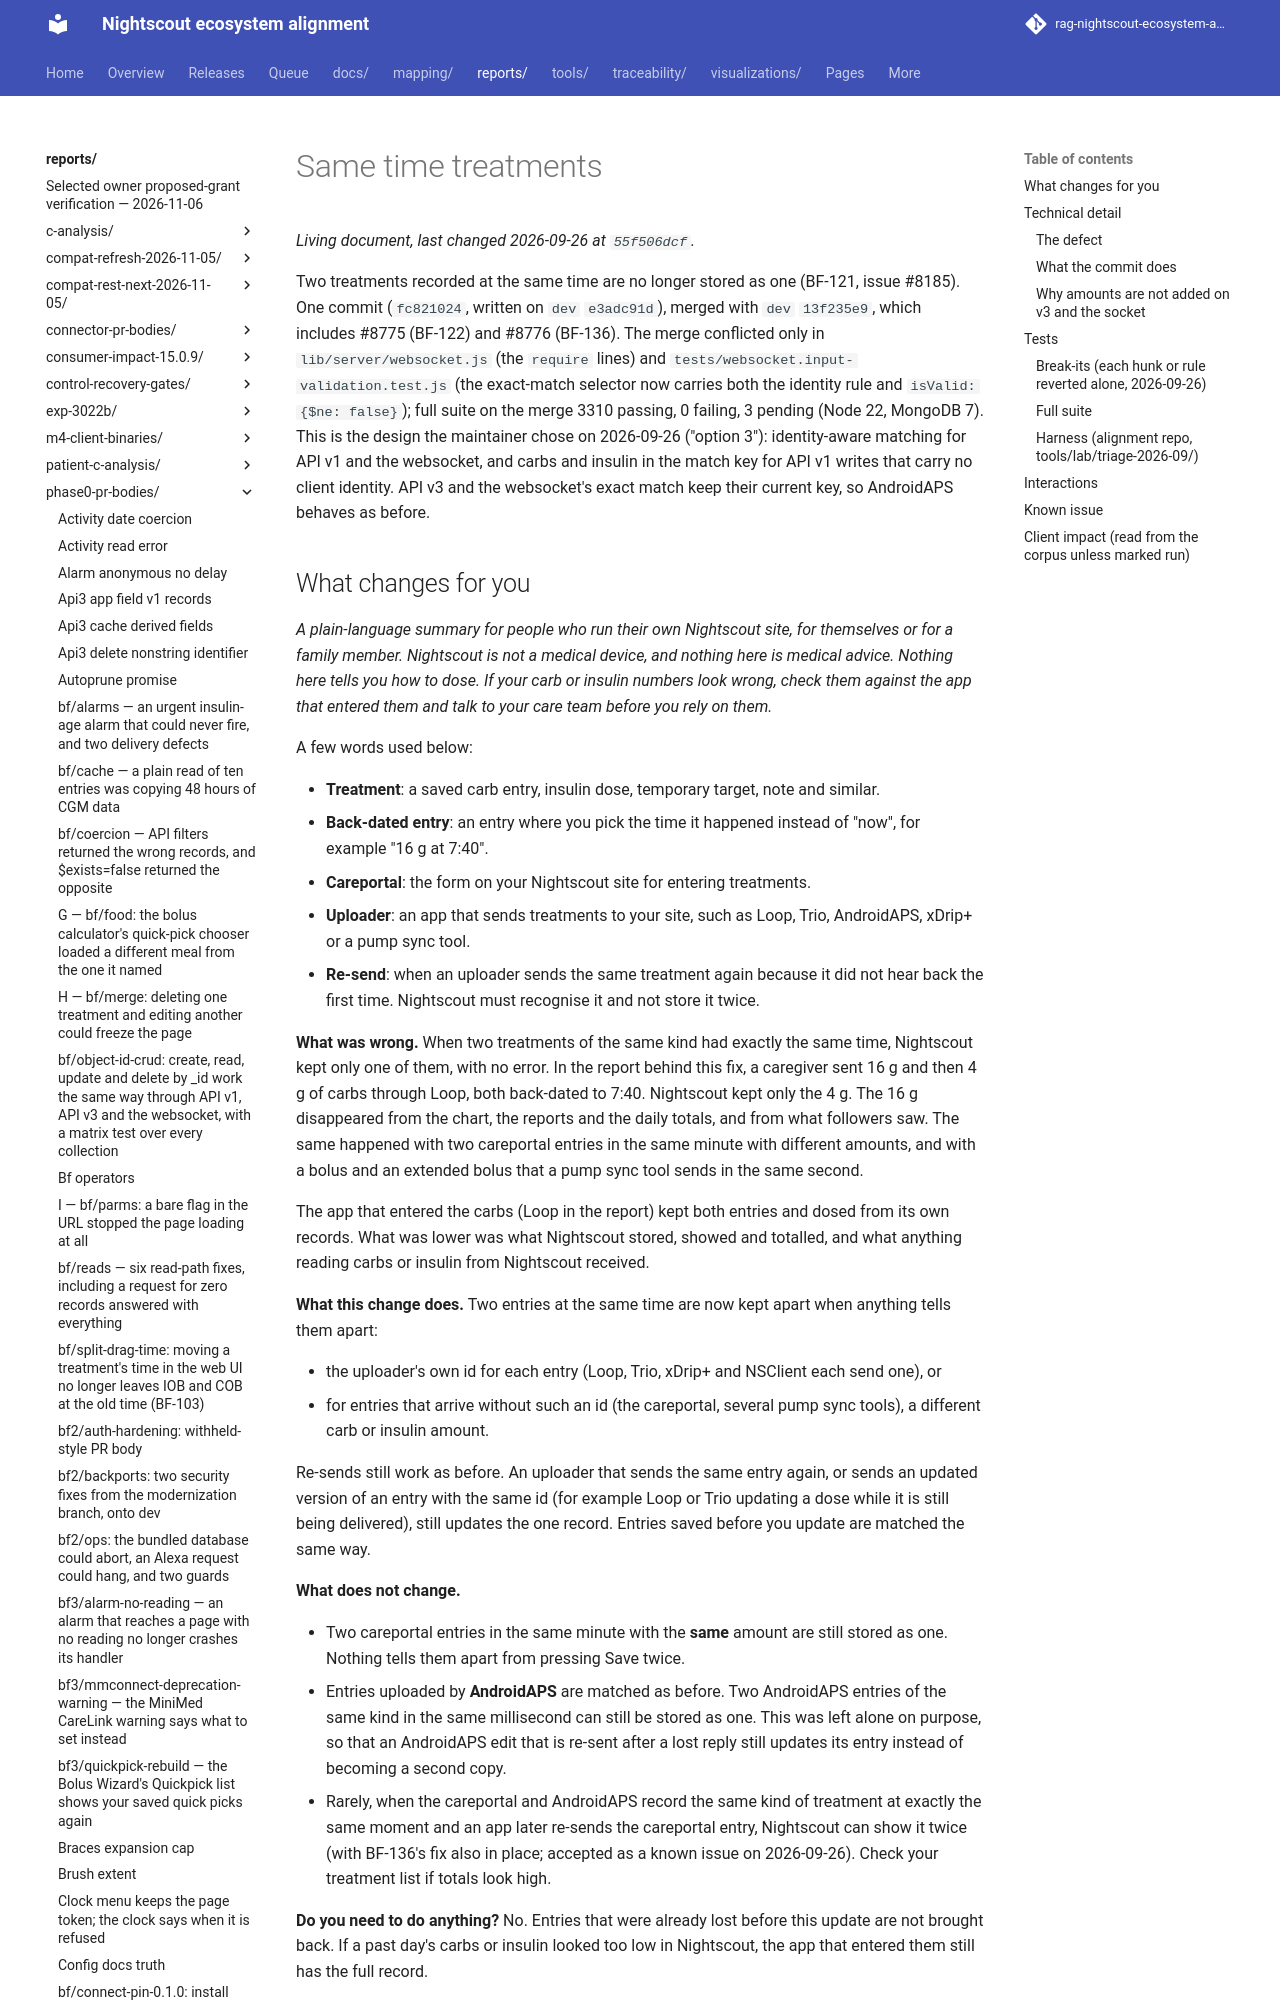

repository: bewest/rag-nightscout-ecosystem-alignment · page: reports/phase0-pr-bodies/same-time-treatments.html · generator: mkdocs

<!-- Draft body for branch bf/same-time-treatments at f55fd8d8 (fc821024 merged with dev 13f235e9), 2026-09-26. This comment is hidden on GitHub. Opened as #8780; merged into dev 2026-09-26 as ff93fa94; the live body matches this file apart from this comment and the footer. -->
Two treatments recorded at the same time are no longer stored as one (BF-121, issue #8185). One commit (`fc821024`, written on `dev` `e3adc91d`), merged with `dev` `13f235e9`, which includes #8775 (BF-122) and #8776 (BF-136). The merge conflicted only in `lib/server/websocket.js` (the `require` lines) and `tests/websocket.input-validation.test.js` (the exact-match selector now carries both the identity rule and `isValid: {$ne: false}`); full suite on the merge 3310 passing, 0 failing, 3 pending (Node 22, MongoDB 7). This is the design the maintainer chose on 2026-09-26 ("option 3"): identity-aware matching for API v1 and the websocket, and carbs and insulin in the match key for API v1 writes that carry no client identity. API v3 and the websocket's exact match keep their current key, so AndroidAPS behaves as before.
